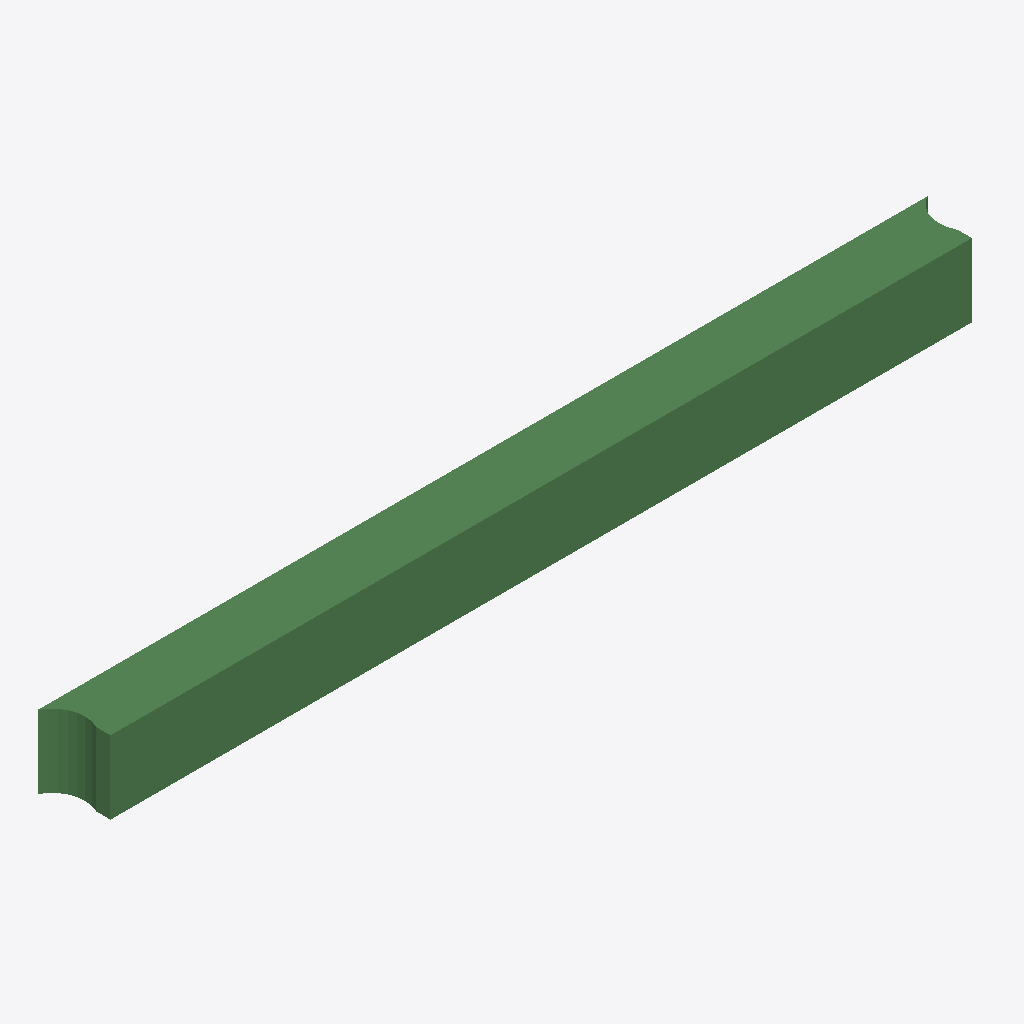
Isometric view of an IFC building model (IFC-SPF (STEP), schema IFC2X3, length unit metre), seen from the south-west, elements coloured by IFC class: 1 beam (green).
Extent 6093.0 m × 400.0 m × 500.0 m (x, y, z). Storeys (1): Default Building Storey at 0.00 m. Elements (1): 1 IfcBeam.

HEADER;
FILE_DESCRIPTION(('ViewDefinition [CoordinationView]'),'2;1');
FILE_NAME('/Users/macbook/Desktop/BIM/data/rst_advanced/IfcBeam178.ifc','2018-08-31T00:06:24-0400',('Unknown Author','info@ifctoolsproject.com'),('Unknown Organization'),'IFC Tools Project - IFC2x3 Java Toolbox','IFC2x3 Java Toolbox 2.0','Unknown Authorizer');
FILE_SCHEMA(('IFC2X3'));
ENDSEC;
DATA;
#143=IFCPROJECT('2QS88HwzH1NQL4iSURSz2t',#135,'Default Project','Description of Default Project',$,$,$,(#138),#142);
#145=IFCBUILDING('0HKjZSKDL7QBV9ITlDdhVN',#135,'Default Building','Description',$,#144,$,$,.ELEMENT.,$,$,$);
#146=IFCBUILDINGSTOREY('0V2ZVKrTv6Eg_K8orpnSH7',#135,'Default Building Storey','Description',$,#144,$,$,.ELEMENT.,$);
#1=IFCBEAM('2UD3D7uxP8kecbbBCRtz8n',#2,'M_Concrete-Rectangular Beam:400 x 800mm:151735',$,'M_Concrete-Rectangular Beam:400 x 800mm:69975',#3,#4,'151735');
ENDSEC;
